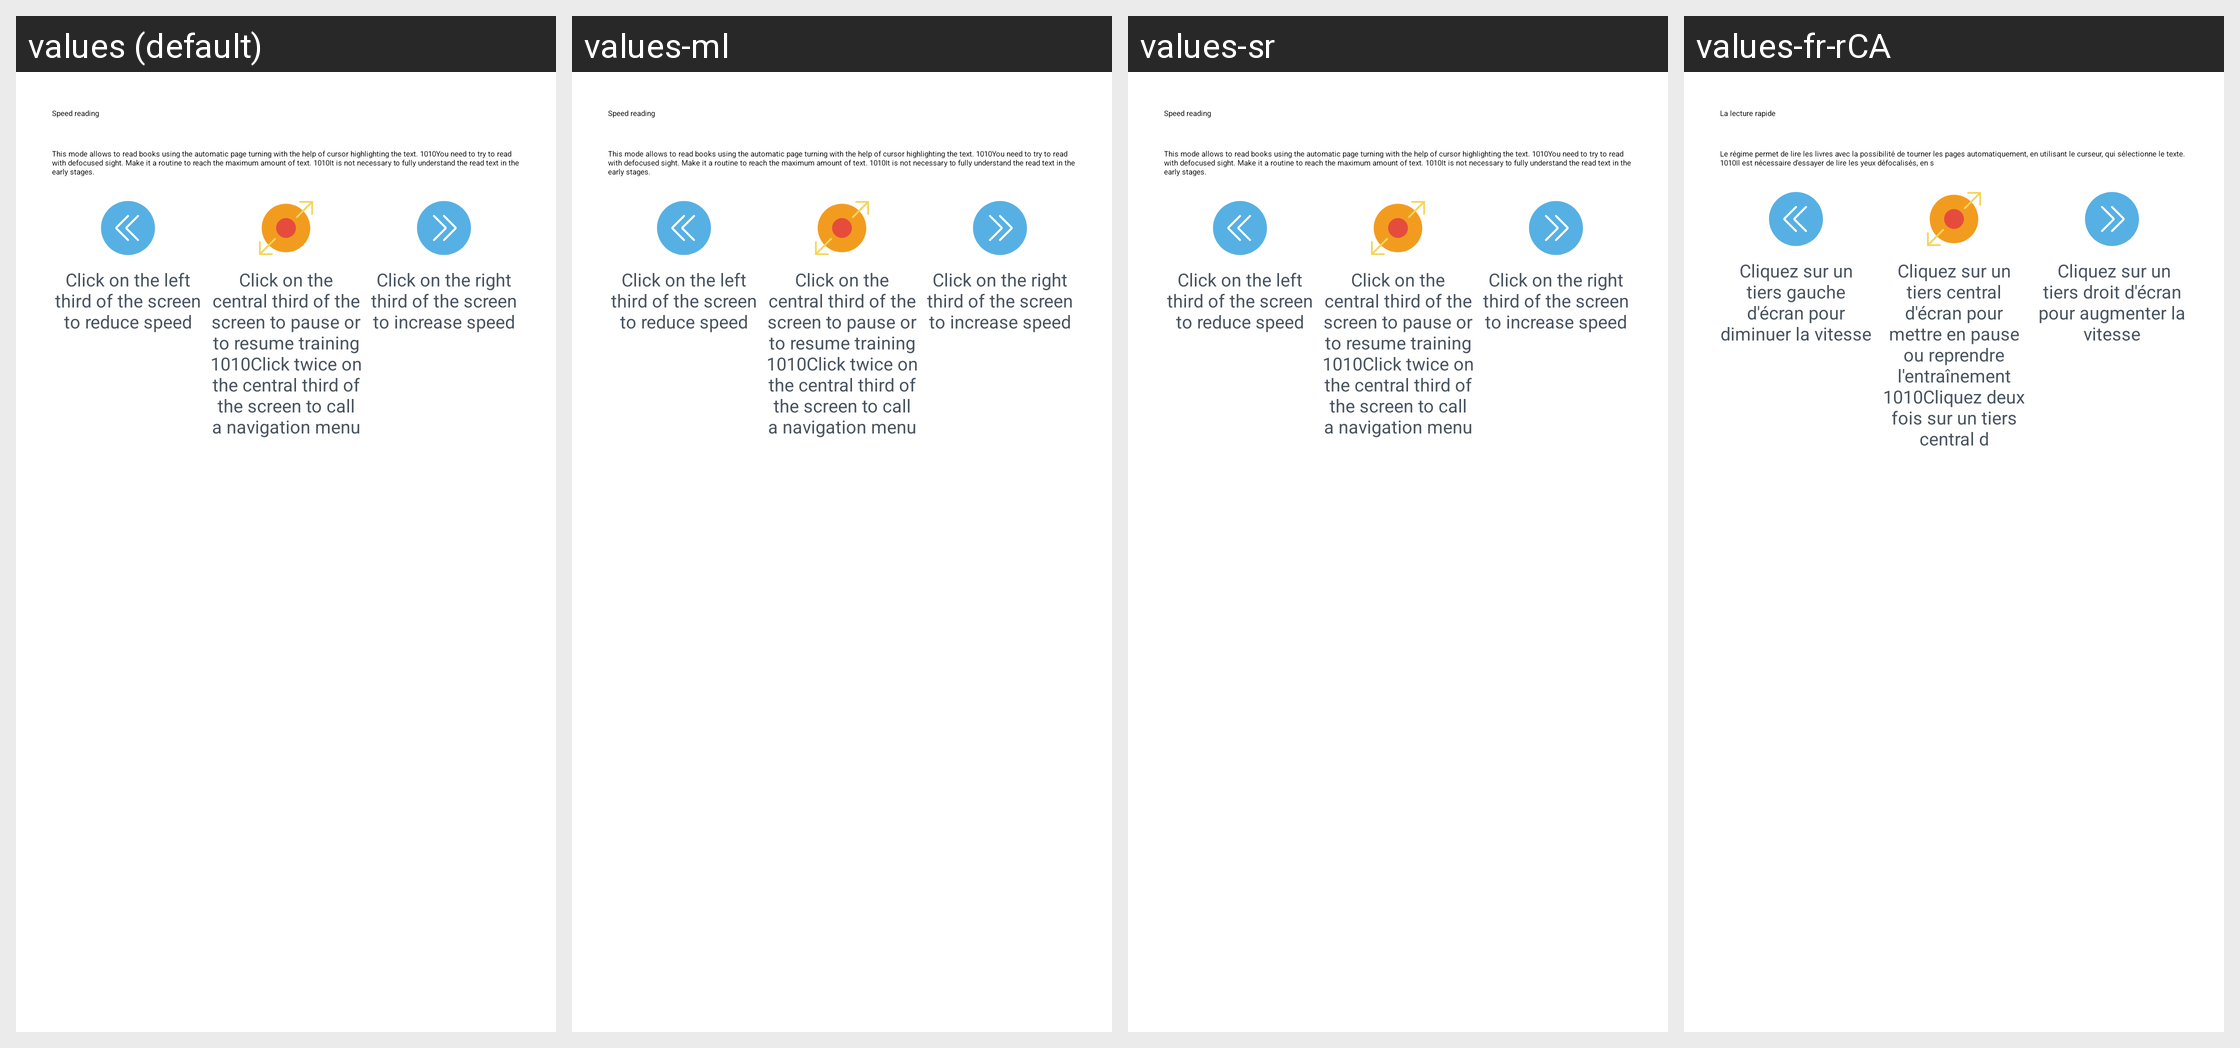

Strings drawn on this Android screen and how each of the app's shown locales translates them:
Android screen res/layout/reader_guide_dialog_fast_reading.xml rendered under 4 locales, left to right: values (default), values-ml, values-sr, values-fr-rCA. Device: Nexus 5 (rendered at 1080×1920; each locale shown at half size, 540×960, under a caption strip naming it); theme AppTheme.
Other locales in the repository, not shown: values-af, values-bs, values-ca, values-de, values-es, values-fr, values-gl, values-it, values-pt, values-ru, values-sv.
Strings drawn on this screen, with the default value and each locale's value (text and hints the layout hard-codes, and strings that could not be matched under every locale, appear in the picture but are not listed):

reader_guide_dialog_fast_reading_title
  values: Speed reading
  values-ml: Speed reading  [not translated; the default value is used]
  values-sr: Speed reading  [not translated; the default value is used]
  values-fr-rCA: La lecture rapide  [from values-fr]

reader_guide_dialog_fast_reading_message
  values: This mode allows to read books using the automatic page turning with the help of cursor highlighting the text. 1010You need to try to read with defocused sight. Make it a routine to reach the maximum amount of text. 1010It is not necessary to fully understand the read text in the early stages.
  values-ml: This mode allows to read books using the automatic page turning with the help of cursor highlighting the text. 1010You need to try to read with defocused sight. Make it a routine to reach the maximum amount of text. 1010It is not necessary to fully understand the read text in the early stages.  [not translated; the default value is used]
  values-sr: This mode allows to read books using the automatic page turning with the help of cursor highlighting the text. 1010You need to try to read with defocused sight. Make it a routine to reach the maximum amount of text. 1010It is not necessary to fully understand the read text in the early stages.  [not translated; the default value is used]
  values-fr-rCA: Le régime permet de lire les livres avec la possibilité de tourner les pages automatiquement, en utilisant le curseur, qui sélectionne le texte. 1010Il est nécessaire d'essayer de lire les yeux défocalisés, en s  [from values-fr]

reader_guide_dialog_speed_down_description
  values: Click on the left third of the screen to reduce speed
  values-ml: Click on the left third of the screen to reduce speed  [not translated; the default value is used]
  values-sr: Click on the left third of the screen to reduce speed  [not translated; the default value is used]
  values-fr-rCA: Cliquez sur un tiers gauche d'écran pour diminuer la vitesse  [from values-fr]

reader_guide_dialog_center_description
  values: Click on the central third of the screen to pause or to resume training 1010Click twice on the central third of the screen to call a navigation menu
  values-ml: Click on the central third of the screen to pause or to resume training 1010Click twice on the central third of the screen to call a navigation menu  [not translated; the default value is used]
  values-sr: Click on the central third of the screen to pause or to resume training 1010Click twice on the central third of the screen to call a navigation menu  [not translated; the default value is used]
  values-fr-rCA: Cliquez sur un tiers central d'écran pour mettre en pause ou reprendre l'entraînement 1010Cliquez deux fois sur un tiers central d  [from values-fr]

reader_guide_dialog_speed_up_description
  values: Click on the right third of the screen to increase speed
  values-ml: Click on the right third of the screen to increase speed  [not translated; the default value is used]
  values-sr: Click on the right third of the screen to increase speed  [not translated; the default value is used]
  values-fr-rCA:  Cliquez sur un tiers droit d'écran pour augmenter la vitesse  [from values-fr]
